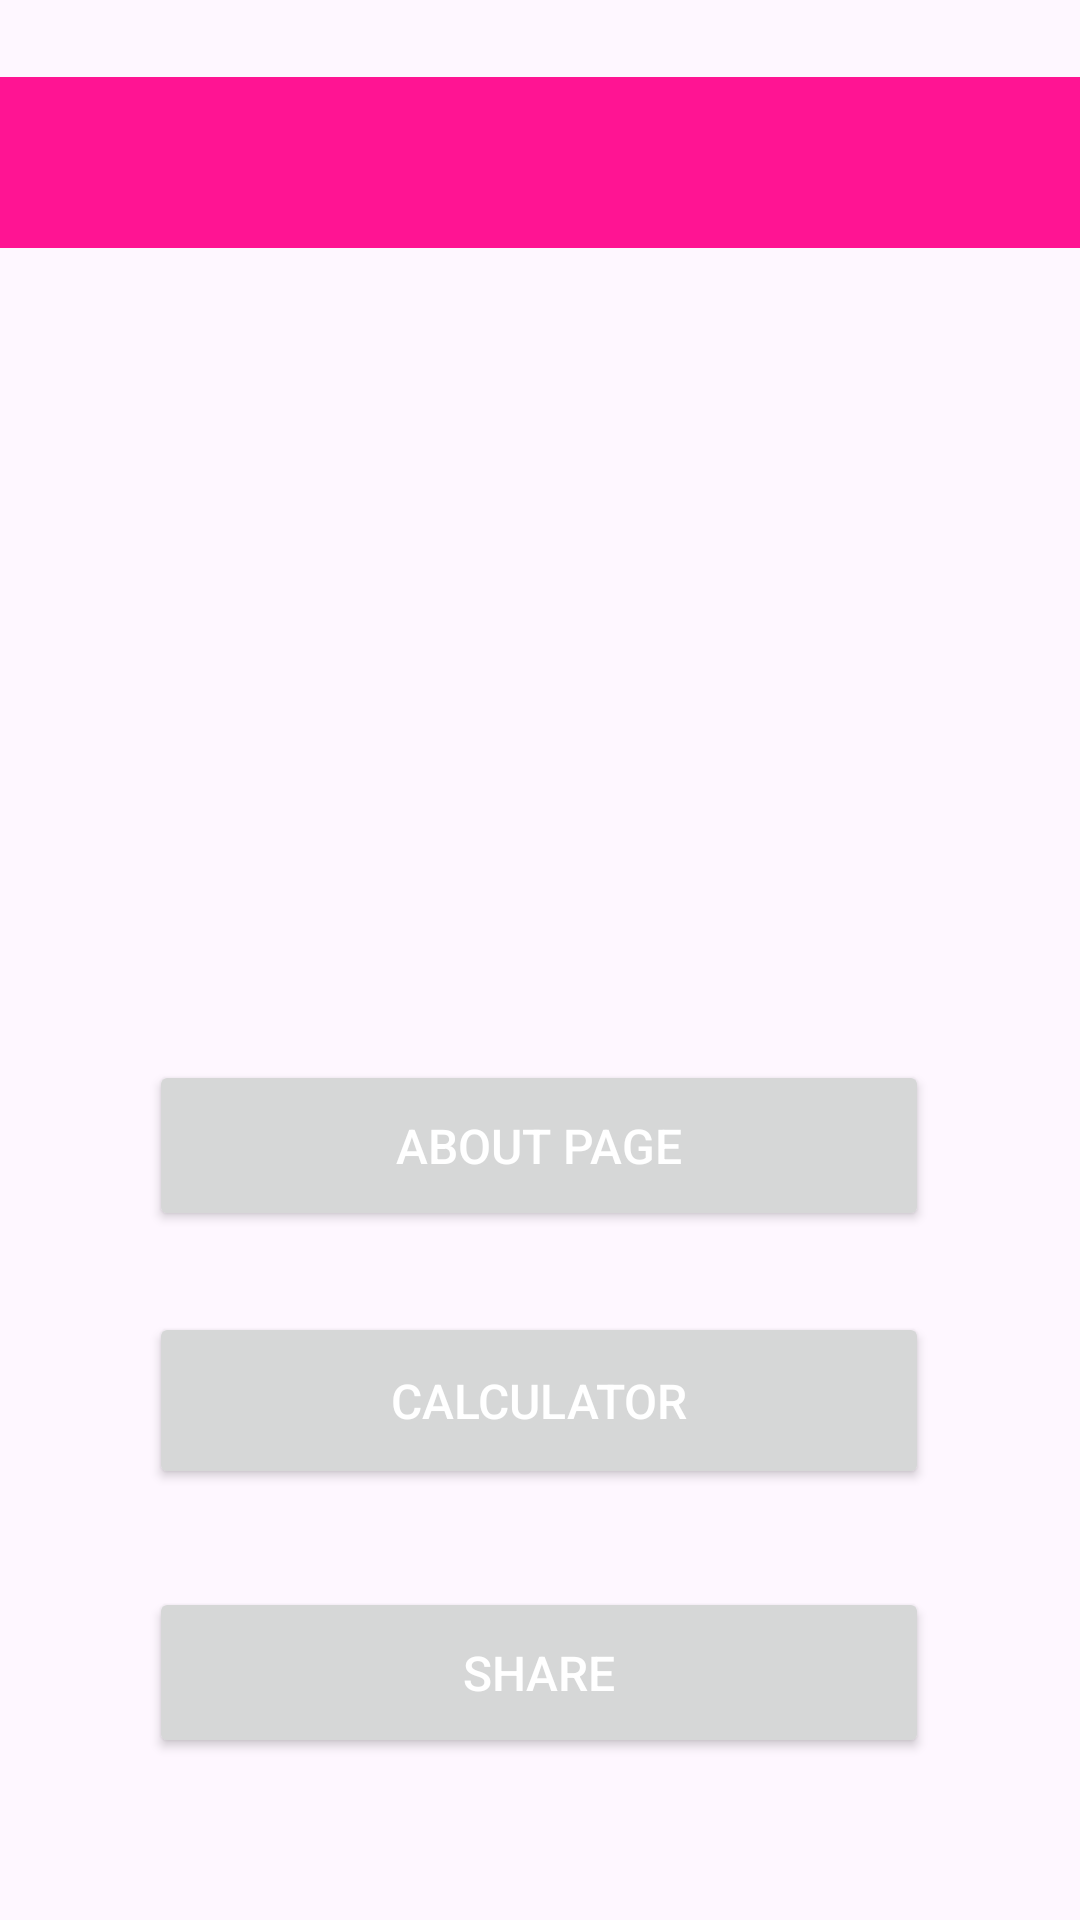

The Android layout XML behind this screen, and the referenced resources:
<!-- AndroidManifest.xml: application theme Theme.ExcessBaggageCalculator -->
<!-- res/layout/activity_main.xml -->
<?xml version="1.0" encoding="utf-8"?>
<androidx.constraintlayout.widget.ConstraintLayout xmlns:android="http://schemas.android.com/apk/res/android"
    xmlns:app="http://schemas.android.com/apk/res-auto"
    xmlns:tools="http://schemas.android.com/tools"
    android:id="@+id/main"
    android:layout_width="match_parent"
    android:layout_height="match_parent"
    tools:context=".MainActivity">

    <Button
        android:id="@+id/button2"
        android:layout_width="260dp"
        android:layout_height="59dp"
        android:text="Calculator"
        android:textSize="16sp"
        app:layout_constraintBottom_toBottomOf="parent"
        app:layout_constraintEnd_toEndOf="parent"
        app:layout_constraintHorizontal_bias="0.496"
        app:layout_constraintStart_toStartOf="parent"
        app:layout_constraintTop_toBottomOf="@+id/my_toolbar"
        app:layout_constraintVertical_bias="0.712" />

    <androidx.appcompat.widget.Toolbar
        android:id="@+id/my_toolbar"
        android:layout_width="0dp"
        android:layout_height="57dp"
        android:background="?attr/colorPrimary"
        android:elevation="4dp"
        android:theme="@style/ThemeOverlay.AppCompat.ActionBar"
        app:layout_constraintBottom_toBottomOf="parent"
        app:layout_constraintEnd_toEndOf="parent"
        app:layout_constraintHorizontal_bias="0.0"
        app:layout_constraintStart_toStartOf="parent"
        app:layout_constraintTop_toTopOf="parent"
        app:layout_constraintVertical_bias="0.044"
        app:popupTheme="@style/ThemeOverlay.AppCompat.Light" />

    <Button
        android:id="@+id/button"
        android:layout_width="260dp"
        android:layout_height="57dp"
        android:text="About Page"
        android:textSize="16sp"
        app:layout_constraintBottom_toBottomOf="parent"
        app:layout_constraintEnd_toEndOf="parent"
        app:layout_constraintHorizontal_bias="0.496"
        app:layout_constraintStart_toStartOf="parent"
        app:layout_constraintTop_toBottomOf="@+id/my_toolbar"
        app:layout_constraintVertical_bias="0.541" />

    <ImageView
        android:id="@+id/imageView2"
        android:layout_width="156dp"
        android:layout_height="264dp"
        app:layout_constraintBottom_toBottomOf="parent"
        app:layout_constraintEnd_toEndOf="parent"
        app:layout_constraintStart_toStartOf="parent"
        app:layout_constraintTop_toBottomOf="@+id/my_toolbar"
        app:layout_constraintVertical_bias="0.0"
        app:srcCompat="@drawable/cal" />

    <Button
        android:id="@+id/btnShare"
        android:layout_width="260dp"
        android:layout_height="57dp"
        android:text="Share"
        android:textSize="16sp"
        app:layout_constraintBottom_toBottomOf="parent"
        app:layout_constraintEnd_toEndOf="parent"
        app:layout_constraintHorizontal_bias="0.496"
        app:layout_constraintStart_toStartOf="parent"
        app:layout_constraintTop_toBottomOf="@+id/button2"
        app:layout_constraintVertical_bias="0.378" />


</androidx.constraintlayout.widget.ConstraintLayout>
<!-- resources referenced by this layout -->
<resources>
  <style name="Theme.ExcessBaggageCalculator" parent="Base.Theme.ExcessBaggageCalculator" />
  <style name="Base.Theme.ExcessBaggageCalculator" parent="Theme.Material3.DayNight.NoActionBar">
          
          <item name="colorPrimary">@color/my_light_primary</item>
          <item name="colorSecondary">@color/my_light_secondary</item>
          <item name="colorAccent">@color/myColorAccent</item>
          <item name="android:textColorPrimary">@color/white</item>
      </style>
  <color name="my_light_primary">#FF1493</color>
  <color name="my_light_secondary">#E69CBA</color>
  <color name="myColorAccent">#F5CDD0</color>
  <color name="white">#FFFFFFFF</color>
</resources>
